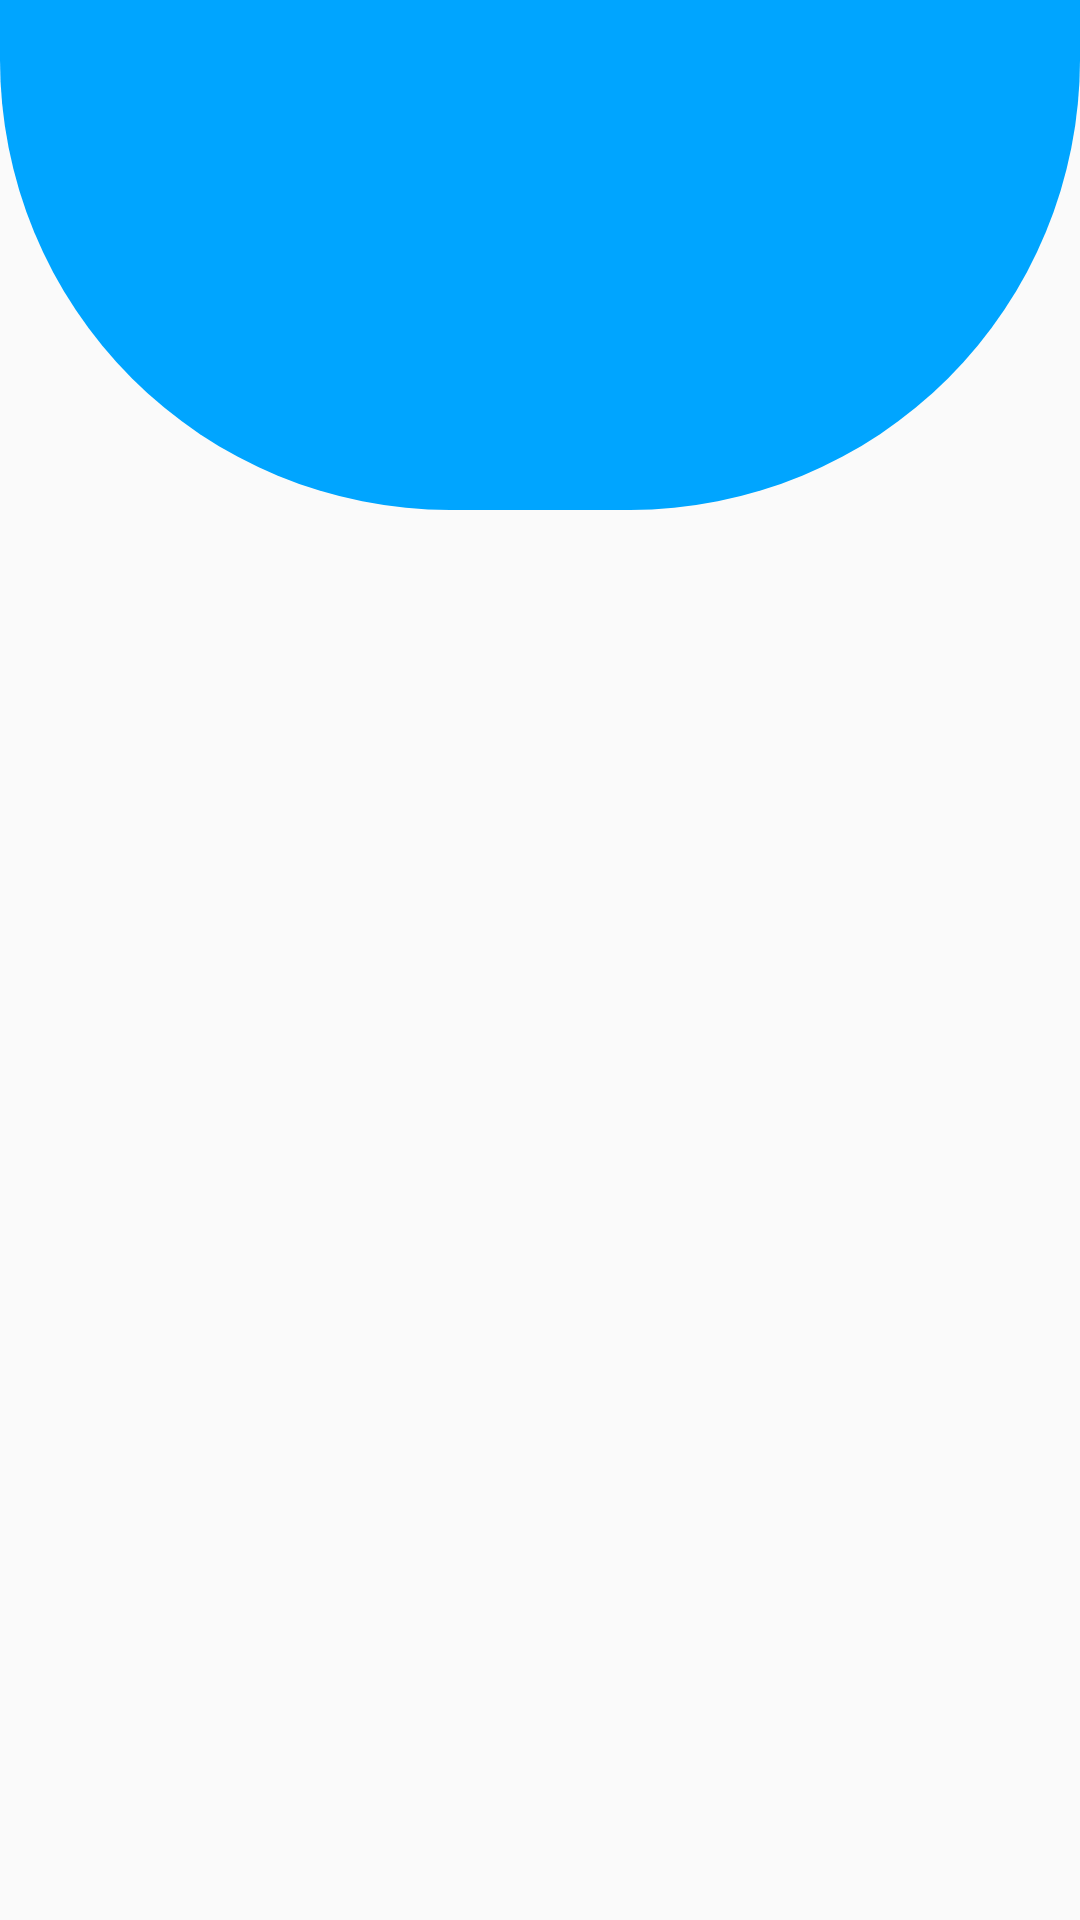

Layout XML and referenced resources for this Android screen:
<!-- AndroidManifest.xml: application theme Theme.QRBasedLicense -->
<!-- res/layout/activity_2main.xml -->
<?xml version="1.0" encoding="utf-8"?>
<androidx.coordinatorlayout.widget.CoordinatorLayout xmlns:android="http://schemas.android.com/apk/res/android"
    xmlns:app="http://schemas.android.com/apk/res-auto"
    xmlns:tools="http://schemas.android.com/tools"
    android:layout_width="match_parent"
    android:layout_height="match_parent"
    tools:context=".Main2Activity">
    <View
        android:background="@drawable/bg_shape"
        android:layout_width="match_parent"
        android:layout_height="170dp"/>

    <androidx.constraintlayout.widget.ConstraintLayout
        android:layout_width="match_parent"
        android:layout_height="match_parent">


        <TextView
            android:id="@+id/textView"
            android:layout_width="wrap_content"
            android:layout_height="wrap_content"
            android:text="Choose an Option"
            android:textColor="@color/colorTextHeader"
            android:textSize="25sp"
            android:textStyle="bold"
            app:layout_constraintTop_toBottomOf="parent"
            app:layout_constraintEnd_toEndOf="parent"
            app:layout_constraintStart_toStartOf="parent"
            app:layout_constraintVertical_bias="0.110000014" />

        <androidx.recyclerview.widget.RecyclerView
            android:id="@+id/rec"
            android:layout_marginTop="180dp"
            android:layout_width="match_parent"
            android:layout_height="match_parent"
            app:layout_constraintBottom_toBottomOf="parent"
            app:layout_constraintEnd_toEndOf="parent"
            app:layout_constraintHorizontal_bias="0.0"
            app:layout_constraintStart_toStartOf="parent"
            app:layout_constraintTop_toBottomOf="@+id/textView"
            app:layout_constraintVertical_bias="0.48000002" />
    </androidx.constraintlayout.widget.ConstraintLayout>









</androidx.coordinatorlayout.widget.CoordinatorLayout>
<!-- resources referenced by this layout -->
<resources>
  <color name="colorTextHeader">#FFFFFF</color>
  <!-- drawable bg_shape (drawable) -->
  <?xml version="1.0" encoding="utf-8"?>
  <shape xmlns:android="http://schemas.android.com/apk/res/android"
      android:shape="rectangle">
      <corners android:bottomRightRadius="150dp"
          android:bottomLeftRadius="150dp"/>
      <solid android:color="@color/colorBackgroundshape"/>
  
  </shape>
  <style name="Theme.QRBasedLicense" parent="Theme.AppCompat.DayNight.NoActionBar">
          
          <item name="colorPrimary">@color/purple_500</item>
          <item name="colorPrimaryVariant">@color/purple_700</item>
          <item name="colorOnPrimary">@color/white</item>
          
          <item name="colorSecondary">@color/teal_200</item>
          <item name="colorSecondaryVariant">@color/teal_700</item>
          <item name="colorOnSecondary">@color/black</item>
          
          <item name="android:statusBarColor" tools:targetApi="l">?attr/colorPrimaryVariant</item>
          
      </style>
  <color name="colorBackgroundshape">#00a5ff</color>
  <color name="purple_500">#FF6200EE</color>
  <color name="purple_700">#FF3700B3</color>
  <color name="white">#FFFFFFFF</color>
  <color name="teal_200">#FF03DAC5</color>
  <color name="teal_700">#FF018786</color>
  <color name="black">#FF000000</color>
</resources>
